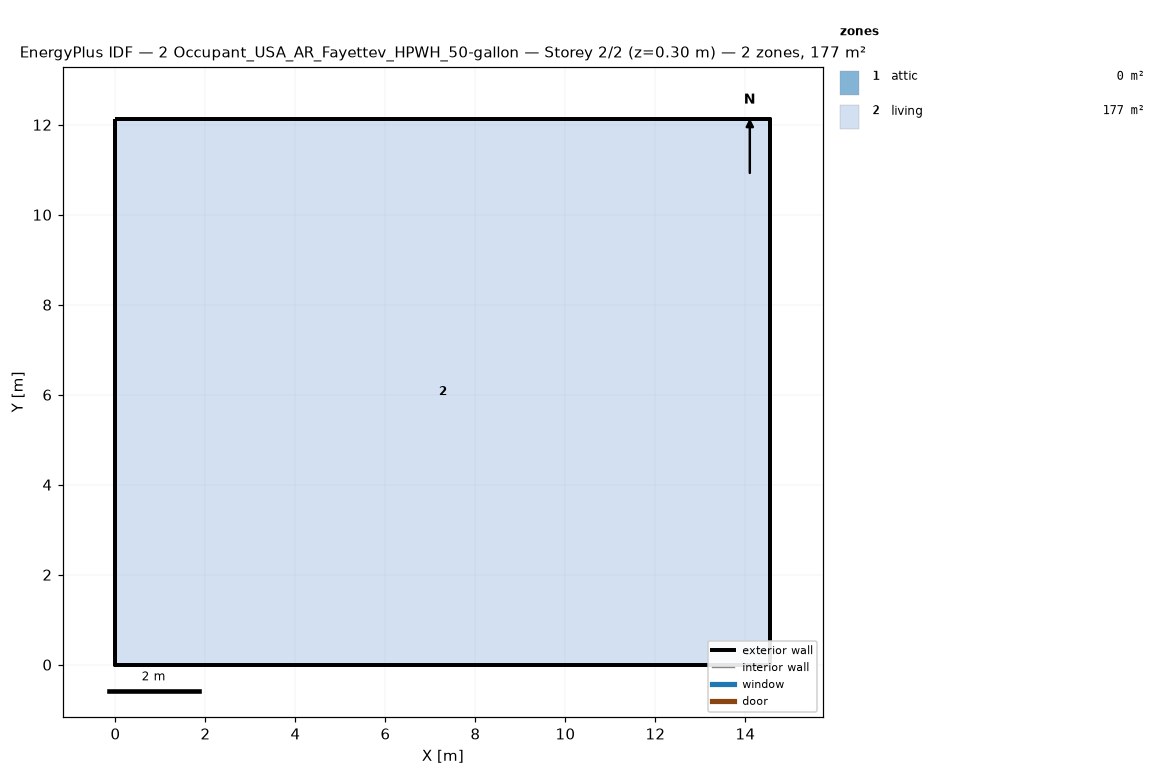
=== STOREY PLAN SPEC (per zone: floor XY polygon, exterior-wall plan segments, windows/doors) ===
zone 1: attic  (0.0 m²)
  exterior wall: (14.55, 0.00) – (14.55, 12.13) – (14.55, 6.06)  [18.2 m]
  exterior wall: (0.00, 12.13) – (0.00, 0.00) – (0.00, 6.06)  [18.2 m]
zone 2: living  (176.5 m²)
  floor: (0.00, 0.00) (0.00, 12.13) (14.55, 12.13) (14.55, 0.00)
  exterior wall: (0.00, 0.00) – (14.55, 0.00)  [14.6 m]
  exterior wall: (14.55, 0.00) – (14.55, 12.13)  [12.1 m]
  exterior wall: (14.55, 12.13) – (0.00, 12.13)  [14.6 m]
  exterior wall: (0.00, 12.13) – (0.00, 0.00)  [12.1 m]

=== DERIVED (storey summary) ===
Building: 2 Occupant_USA_AR_Fayettev_HPWH_50-gallon
Storey: 2 of 2  (floor level z = 0.30 m)
Storey gross floor area: 176.5 m²
Zones on this storey: 2
  - attic: floor 0.0 m²; exterior wall 36.4 m (24.5 m²); WWR 0.0%
  - living: floor 176.5 m²; exterior wall 53.4 m (146.4 m²); WWR 0.0%
Zone adjacency: (none detected)